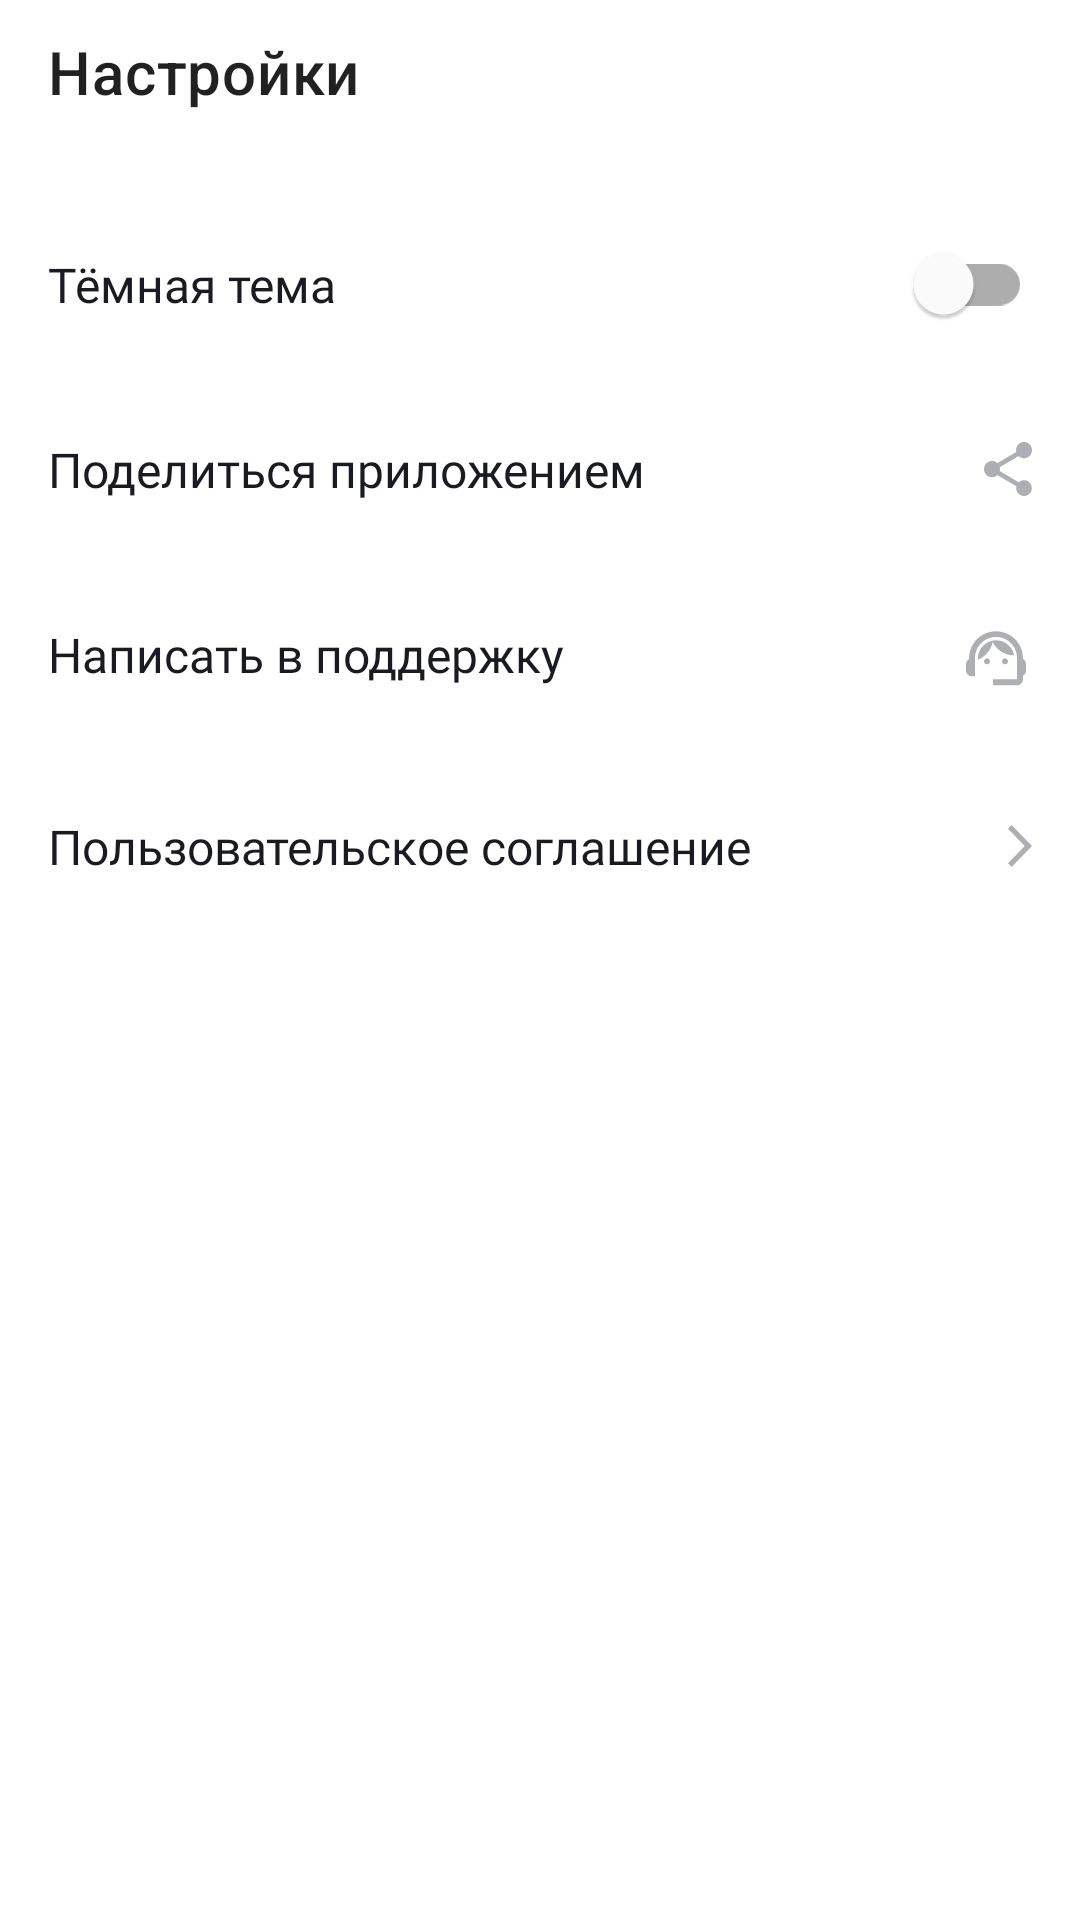

Layout XML and referenced resources for this Android screen:
<!-- AndroidManifest.xml: application theme Theme.PlaylistMaker -->
<!-- res/layout/fragment_settings.xml -->
<?xml version="1.0" encoding="utf-8"?>
<FrameLayout
    xmlns:android="http://schemas.android.com/apk/res/android"
    android:layout_width="match_parent"
    android:id="@+id/fragment_settings_view"
    xmlns:tools="http://schemas.android.com/tools"
    tools:context=".ui.settings.SettingsFragment"
    android:layout_height="match_parent">
<LinearLayout
    android:layout_width="match_parent"
    android:layout_height="match_parent"
    android:fitsSystemWindows="true"
    style="@style/background"
    xmlns:app="http://schemas.android.com/apk/res-auto"
    android:orientation="vertical">

    <com.google.android.material.appbar.MaterialToolbar
        android:id="@+id/settings_toolbar"
        android:layout_width="match_parent"
        android:layout_height="@dimen/header_height"
        android:orientation="horizontal"
        app:title="@string/settings_title"
        android:titleTextAppearance="@style/toolbar_title_text">
    </com.google.android.material.appbar.MaterialToolbar>
    <com.google.android.material.switchmaterial.SwitchMaterial
        style="@style/settings_menu_item"
        android:id="@+id/setting_item_dark_theme"
        app:thumbTint="@color/switch_thumb_color"
        app:trackTint="@color/switch_track_color"
        android:layout_marginTop="@dimen/button_margin_top"
        android:text="@string/dark_theme_menu"
        android:thumbTintMode="screen"/>
    <com.google.android.material.textview.MaterialTextView
        android:id="@+id/setting_item_share"
        style="@style/settings_menu_item"
        android:drawableEnd="@drawable/share"
        android:text="@string/share_menu" />
    <com.google.android.material.textview.MaterialTextView
        style="@style/settings_menu_item"
        android:id="@+id/setting_item_contact_support"
        android:drawableEnd="@drawable/support"
        android:text="@string/support_menu" />
    <com.google.android.material.textview.MaterialTextView
        style="@style/settings_menu_item"
        android:id="@+id/setting_item_user_agreement"
        android:drawableEnd="@drawable/arrow_forward"
        android:text="@string/user_agreement_menu" />
</LinearLayout>
</FrameLayout>
<!-- resources referenced by this layout -->
<resources>
  <dimen name="button_margin_top">16dp</dimen>
  <dimen name="header_height">48dp</dimen>
  <!-- drawable arrow_forward (drawable) -->
  <vector xmlns:android="http://schemas.android.com/apk/res/android"
      android:width="8dp"
      android:height="14dp"
      android:viewportWidth="8"
      android:viewportHeight="14">
    <path
        android:pathData="M0,12.748L1.213,14L8,7L1.213,0L0,1.252L5.573,7L0,12.748Z"
        android:fillColor="@color/arrow_forward_icon"/>
  </vector>
  <string name="dark_theme_menu">Тёмная тема</string>
  <string name="settings_title">Настройки</string>
  <string name="share_menu">Поделиться приложением</string>
  <string name="support_menu">Написать в поддержку</string>
  <string name="user_agreement_menu">Пользовательское соглашение</string>
  <style name="background">
          <item name="android:background">@color/white</item>
      </style>
  <style name="settings_menu_item">
          <item name="android:fontFamily">"@font/ys_display_medium"</item>
          <item name="android:textFontWeight">400</item>
          <item name="android:layout_width">match_parent</item>
          <item name="android:layout_height">wrap_content</item>
          <item name="android:paddingStart">@dimen/settings_menu_item_padding_horizontal</item>
          <item name="android:paddingEnd">@dimen/settings_menu_item_padding_horizontal</item>
          <item name="android:paddingVertical">@dimen/settings_menu_item_padding_vertical</item>
          <item name="android:textColor">@color/dark</item>
          <item name="android:textSize">@dimen/setting_item_text_size</item>
          <item name="android:thumbTint">@color/switch_thumb_color</item>
          <item name="android:trackTint">@color/switch_track_color</item>
      </style>
  <style name="toolbar_title_text">
          <item name="android:fontFamily">"@font/ys_display_bold"</item>
          <item name="android:textFontWeight">500</item>
          <item name="android:textColor">@color/dark</item>
          <item name="android:titleMarginTop">@dimen/header_text_margin_top</item>
          <item name="android:titleMarginStart">@dimen/header_text_margin_start</item>
          <item name="android:textSize">@dimen/primary_text_size</item>
      </style>
  <style name="Theme.PlaylistMaker" parent="Theme.MaterialComponents.DayNight.NoActionBar">
          
          <item name="colorPrimary">@color/background_color</item>
          <item name="colorPrimaryVariant">@color/background_color</item>
          <item name="colorOnPrimary">@color/white</item>
          
          <item name="colorSecondary">@color/background_color</item>
          <item name="colorSecondaryVariant">@color/background_color</item>
          <item name="colorOnSecondary">@color/black</item>
          
          <item name="android:statusBarColor">?attr/colorPrimaryVariant</item>
          
      </style>
  <color name="arrow_forward_icon">@color/grey</color>
  <color name="share_icon">@color/grey</color>
  <color name="support_icon">@color/grey</color>
  <color name="white">#FFFFFFFF</color>
  <dimen name="settings_menu_item_padding_horizontal">16dp</dimen>
  <dimen name="settings_menu_item_padding_vertical">20dp</dimen>
  <color name="dark">#1A1B22</color>
  <dimen name="setting_item_text_size">16sp</dimen>
  <dimen name="header_text_margin_top">10dp</dimen>
  <dimen name="header_text_margin_start">12dp</dimen>
  <dimen name="primary_text_size">22sp</dimen>
  <color name="background_color">@color/blue</color>
  <color name="black">#FF000000</color>
  <color name="grey">#AEAFB4</color>
  <color name="blue">#3772E7</color>
</resources>
